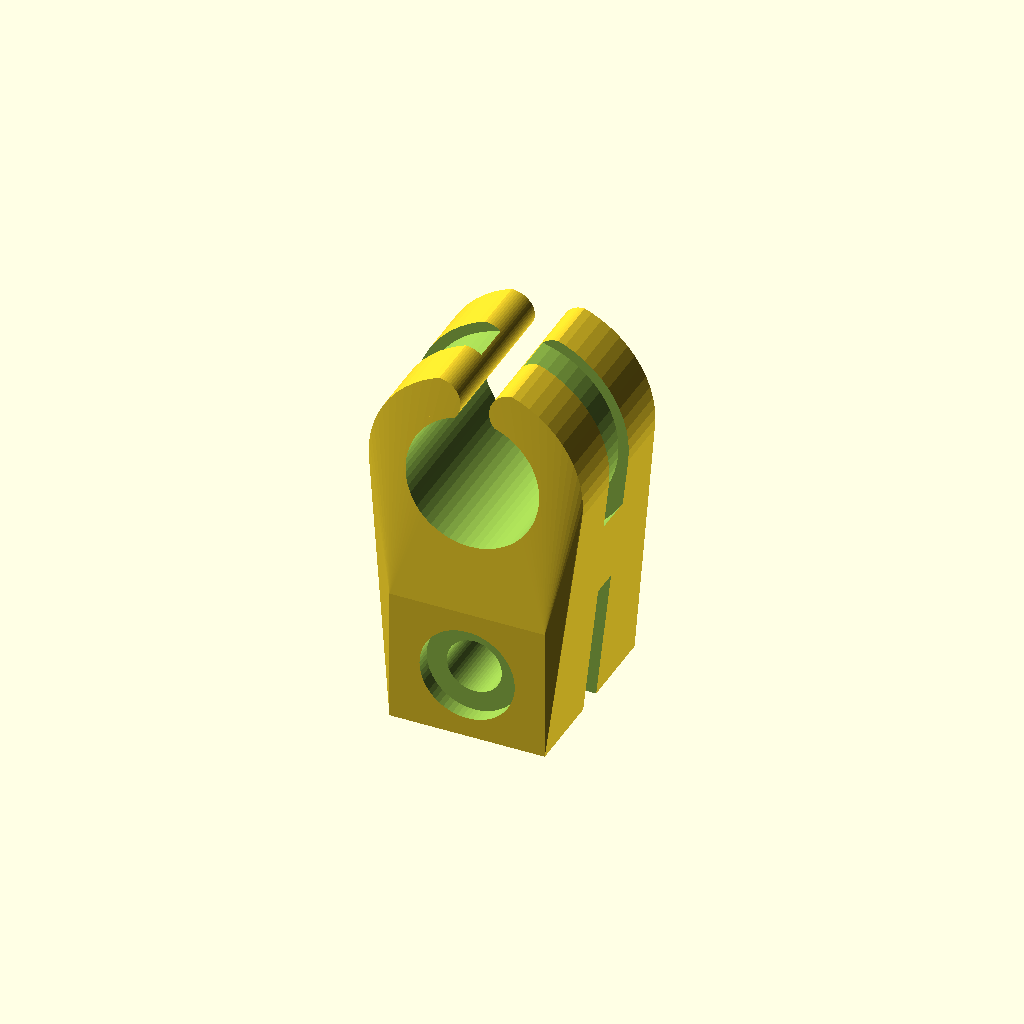
Cell 1 — every parameter at its default value.
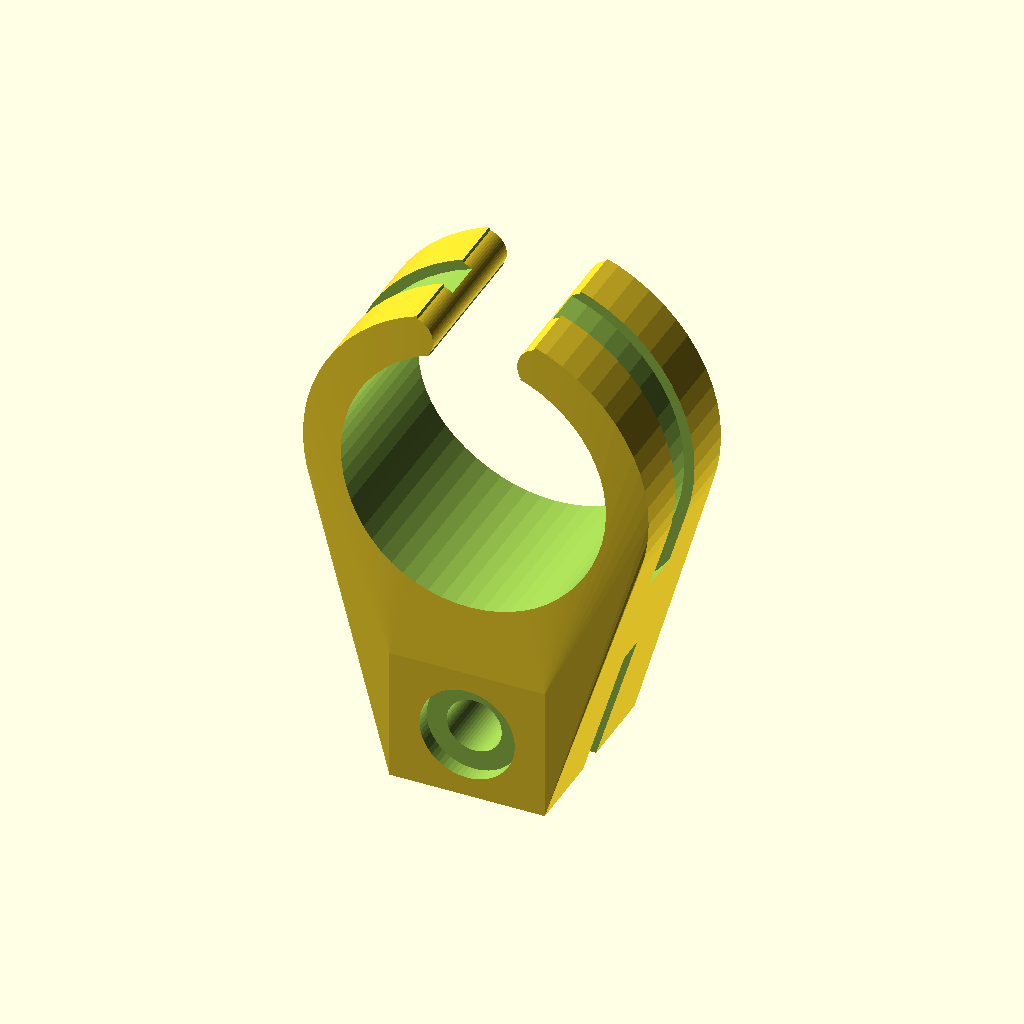
Cell 2: the same model with in = 50.8.
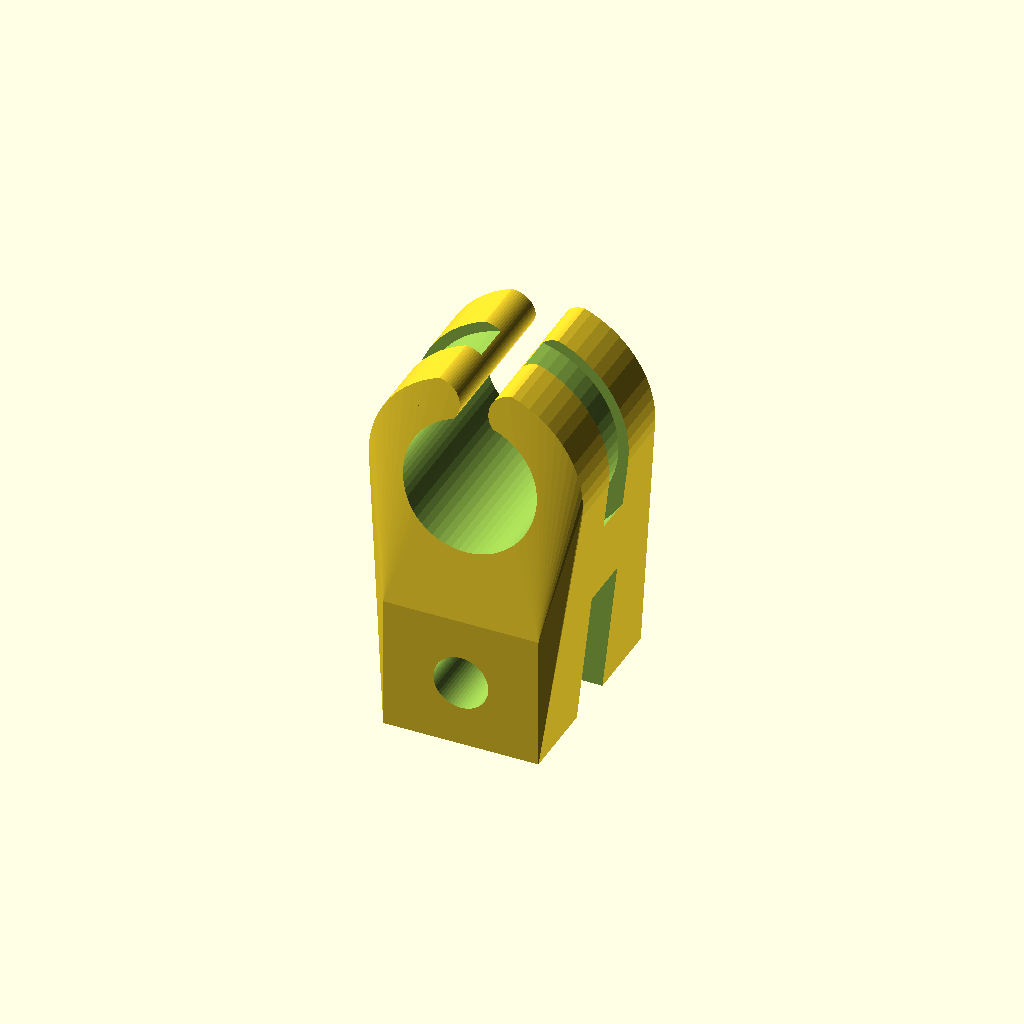
Cell 3: the same model with gutter_wall = 5.2.
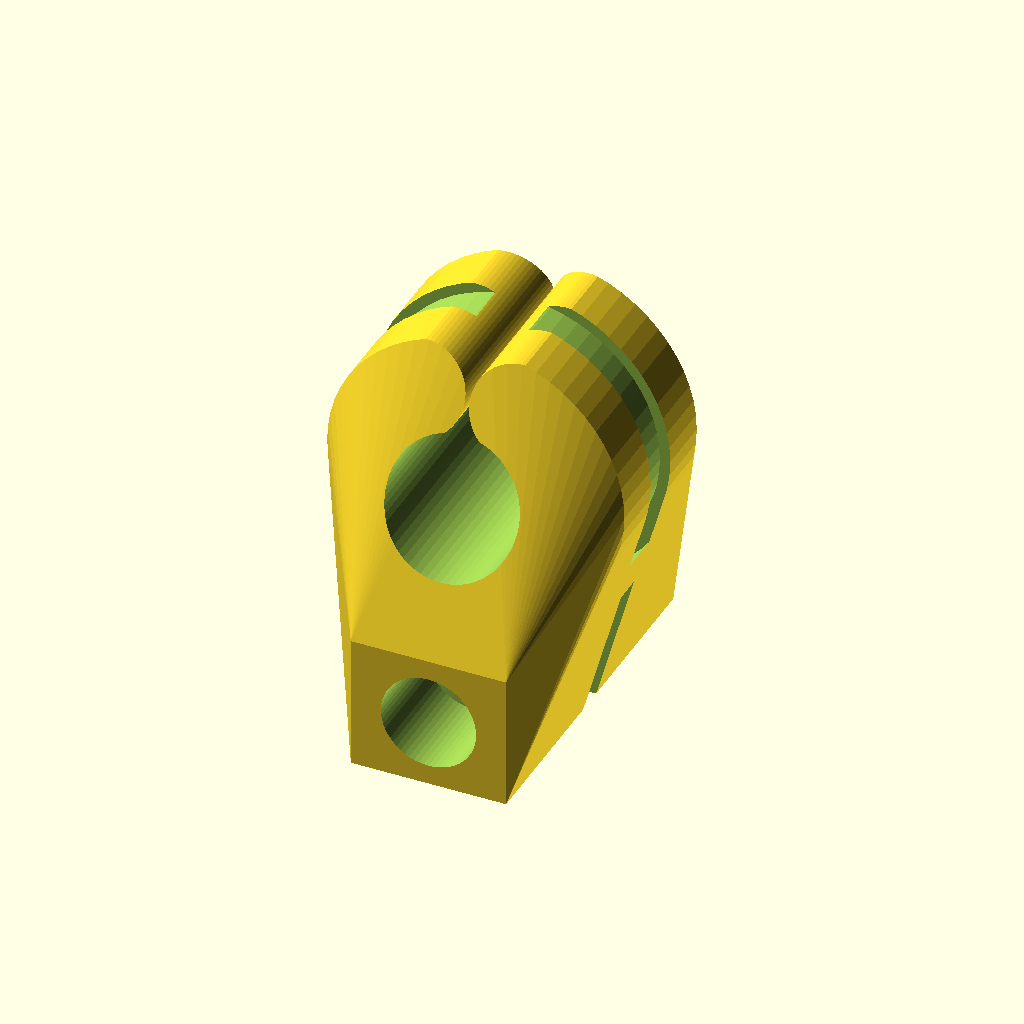
Cell 4: the same model with wall = 8.
One fixed orthographic camera (rotation 55°, 0°, 25°; colour scheme Cornfield) for every cell.
The OpenSCAD source (track/tube_mounts.scad):
in = 25.4;

tube_rad = in * .25;
gutter_wall = 2.6;

screw_rad = 5.3/2;
screw_cap_rad = 9.2/2;
nut_rad = 10.3/2;
wall = 4;

!endcap_tube_mount();
gutter_tube_mount();



$fn=60;

//clamp to downspouts and hang the vacuum tube?
module drain(){
}

//clamp the tube to the side of the k-type gutter
module tube_mount(solid = 1, length=15, open_angle = 40, chamfer = false){
    if(solid == 1){
        rotate([90,0,0]) cylinder(r=tube_rad+wall, h=length, center=true);
    }else{
        //tube hole
        rotate([90,0,0]) cylinder(r=tube_rad+.1, h=50, center=true);
        
        //opening at the top
        difference(){
            intersection(){
                translate([0,-25,0]) rotate([0,-45+open_angle/2,0]) cube([50,50,50]);
                translate([0,-15,0]) rotate([0,-45-open_angle/2,0]) cube([50,50,50]);
            }
            for(i=[0,1]) mirror([i,0,0]) rotate([0,open_angle/2, 0]) translate([0,0,tube_rad+wall/2]) rotate([90,0,0]) cylinder(r=wall/2+.15, h=50, center=true);
        }
        
        //zip tie slot
        rotate([90,0,0]) rotate_extrude(){
            translate([tube_rad+wall,0,0]) square([2,4], center=true);
        }
        
        if(chamfer == true){
            for(i=[0:1]) mirror([0,i,0]) translate([0,-length/4,0]) rotate([90,0,0]) cylinder(r1=tube_rad+.1, r2=tube_rad+.1+length/2, h=length/2, center=false);
        }
    }
}

module gutter_tube_mount(length = 29, slit_depth = 13, open_angle = 50, lift = 16){
    lip_width = 15;
    lip_height = 10;
    lip_lift = 6;
    
    slit_offset = -6;
    
    difference(){
        hull(){
            tube_mount(solid = 1, length=length, open_angle = open_angle);
            translate([0,0,-tube_rad-slit_depth/2-lift]) cube([length,gutter_wall+wall*6,slit_depth], center=true);
        }
        tube_mount(solid = -1, length=length, open_angle = open_angle, chamfer=true);
        
        translate([0,slit_offset,0]){
            //gutter lip
            translate([0,lip_width/2-gutter_wall/2,-tube_rad-lip_height/2-lip_lift]) cube([100, lip_width, lip_height], center=true);
        
            //slit for gutter
            translate([0,0,-tube_rad-slit_depth/2-lift]) cube([length*2,gutter_wall+.1,slit_depth+.1], center=true);
        
            //screwhole
            translate([0,0,-tube_rad-slit_depth/2-lift]) rotate([90,0,0]){
                cylinder(r=screw_rad, h=50, center=true);
                translate([0,0,gutter_wall*3]) cylinder(r=screw_cap_rad, h=50);
                translate([0,0,-gutter_wall*3]) rotate([180,0,0]) cylinder(r=nut_rad, h=50, $fn=6);
            }
        }
    }
}

//clamp the tube to the back of the gutter.  Screws to clamp on, print in TPU.
module endcap_tube_mount(length = 15, slit_depth = 13, open_angle = 50, lift = 7){
    difference(){
        hull(){
            tube_mount(solid = 1, length=length, open_angle = open_angle);
            translate([0,0,-tube_rad-slit_depth/2-lift]) cube([length,gutter_wall+wall*4,slit_depth], center=true);
        }
        tube_mount(solid = -1, length=length, open_angle = open_angle);
        
        //slit for gutter
        translate([0,0,-tube_rad-slit_depth/2-lift]) cube([length*2,gutter_wall+.1,slit_depth+.1], center=true);
        
        //screwhole
        translate([0,0,-tube_rad-slit_depth/2-lift]) rotate([90,0,0]){
            cylinder(r=screw_rad, h=50, center=true);
            translate([0,0,gutter_wall*3]) cylinder(r=screw_cap_rad, h=50);
            translate([0,0,-gutter_wall*3]) rotate([180,0,0]) cylinder(r=nut_rad, h=50, $fn=6);
        }
    }
}
Customizer parameters (derived from the source; name, type, default, range or options):
in: number, default 25.4
gutter_wall: number, default 2.6
wall: number, default 4
